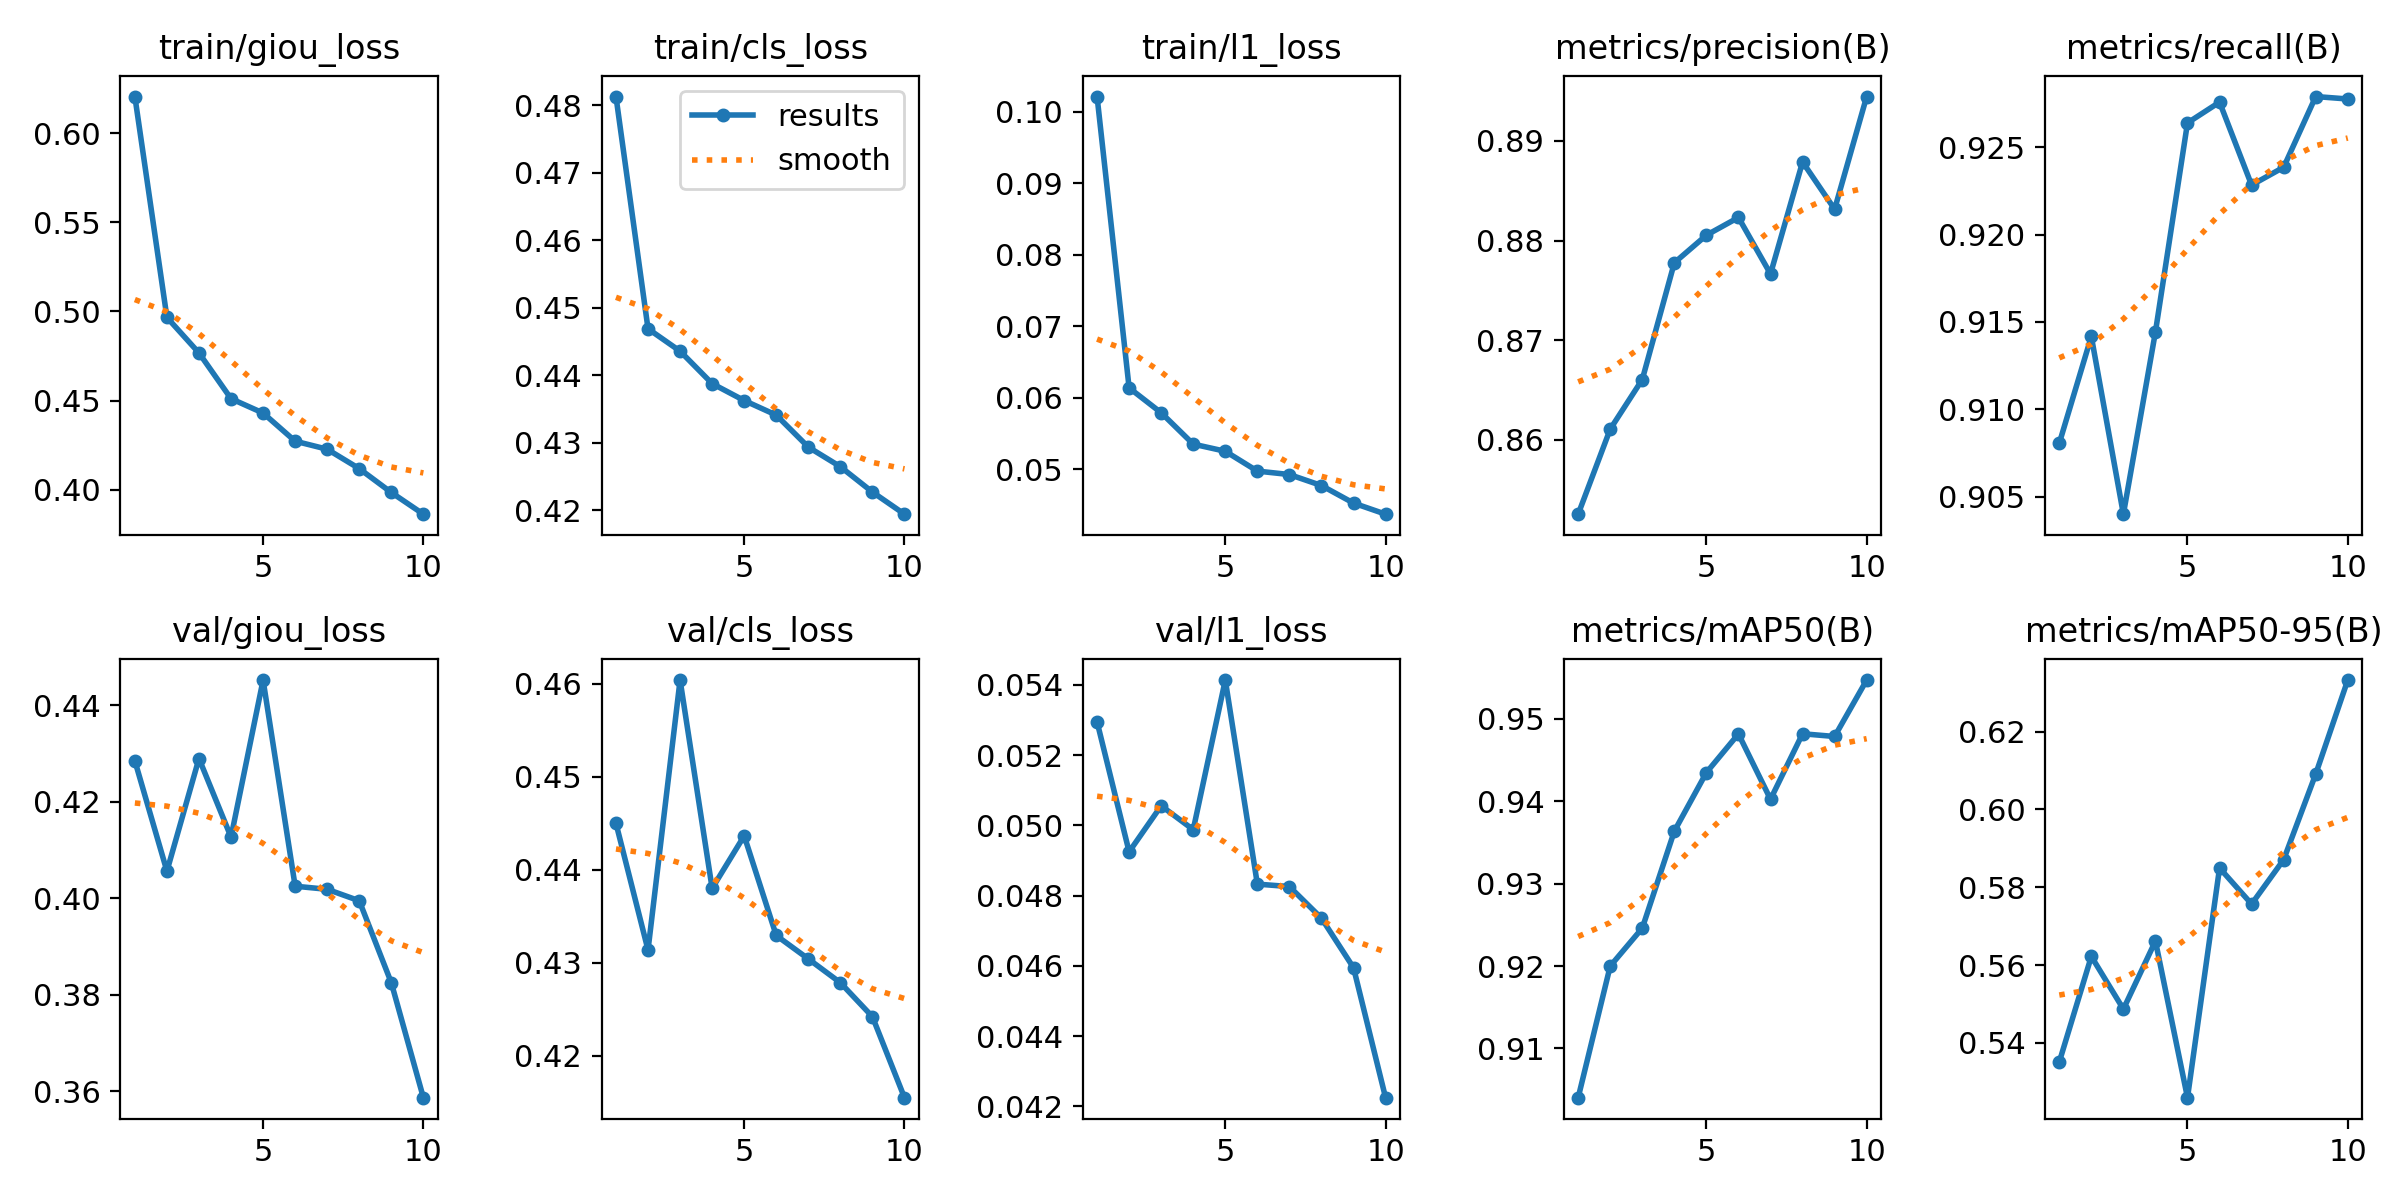

The data file committed next to this chart (first rows):
epoch, time, train/giou_loss, train/cls_loss, train/l1_loss, metrics/precision(B), metrics/recall(B), metrics/mAP50(B), metrics/mAP50-95(B), val/giou_loss, val/cls_loss, val/l1_loss, lr/pg0, lr/pg1, lr/pg2
1, 591.7, 0.6204, 0.4813, 0.1021, 0.8525, 0.9081, 0.904, 0.5351, 0.4284, 0.445, 0.05295, 0.0006654, 0.0006654, 0.0006654
2, 1691, 0.4967, 0.4469, 0.06139, 0.8611, 0.9142, 0.92, 0.5622, 0.4056, 0.4314, 0.04925, 0.0012, 0.0012, 0.0012
3, 2789, 0.4768, 0.4436, 0.05791, 0.866, 0.904, 0.9246, 0.5487, 0.4289, 0.4604, 0.05056, 0.001603, 0.001603, 0.001603
4, 4618, 0.4511, 0.4387, 0.05353, 0.8778, 0.9144, 0.9364, 0.5662, 0.4126, 0.438, 0.04988, 0.001406, 0.001406, 0.001406
5, 5263, 0.4431, 0.4362, 0.05253, 0.8805, 0.9264, 0.9435, 0.5259, 0.4452, 0.4436, 0.05414, 0.001208, 0.001208, 0.001208
6, 6013, 0.4273, 0.4341, 0.04976, 0.8823, 0.9276, 0.9482, 0.5849, 0.4025, 0.4329, 0.04833, 0.00101, 0.00101, 0.00101
7, 6693, 0.4228, 0.4293, 0.04928, 0.8767, 0.9228, 0.9403, 0.5757, 0.4018, 0.4304, 0.04826, 0.000812, 0.000812, 0.000812
8, 7539, 0.4119, 0.4264, 0.04774, 0.8879, 0.9239, 0.9482, 0.5871, 0.3995, 0.4278, 0.04736, 0.000614, 0.000614, 0.000614
9, 8248, 0.3986, 0.4227, 0.04529, 0.8831, 0.9279, 0.9479, 0.6091, 0.3825, 0.4242, 0.04595, 0.000416, 0.000416, 0.000416
10, 8998, 0.3864, 0.4194, 0.04374, 0.8945, 0.9278, 0.9547, 0.6332, 0.3587, 0.4155, 0.04225, 0.000218, 0.000218, 0.000218
